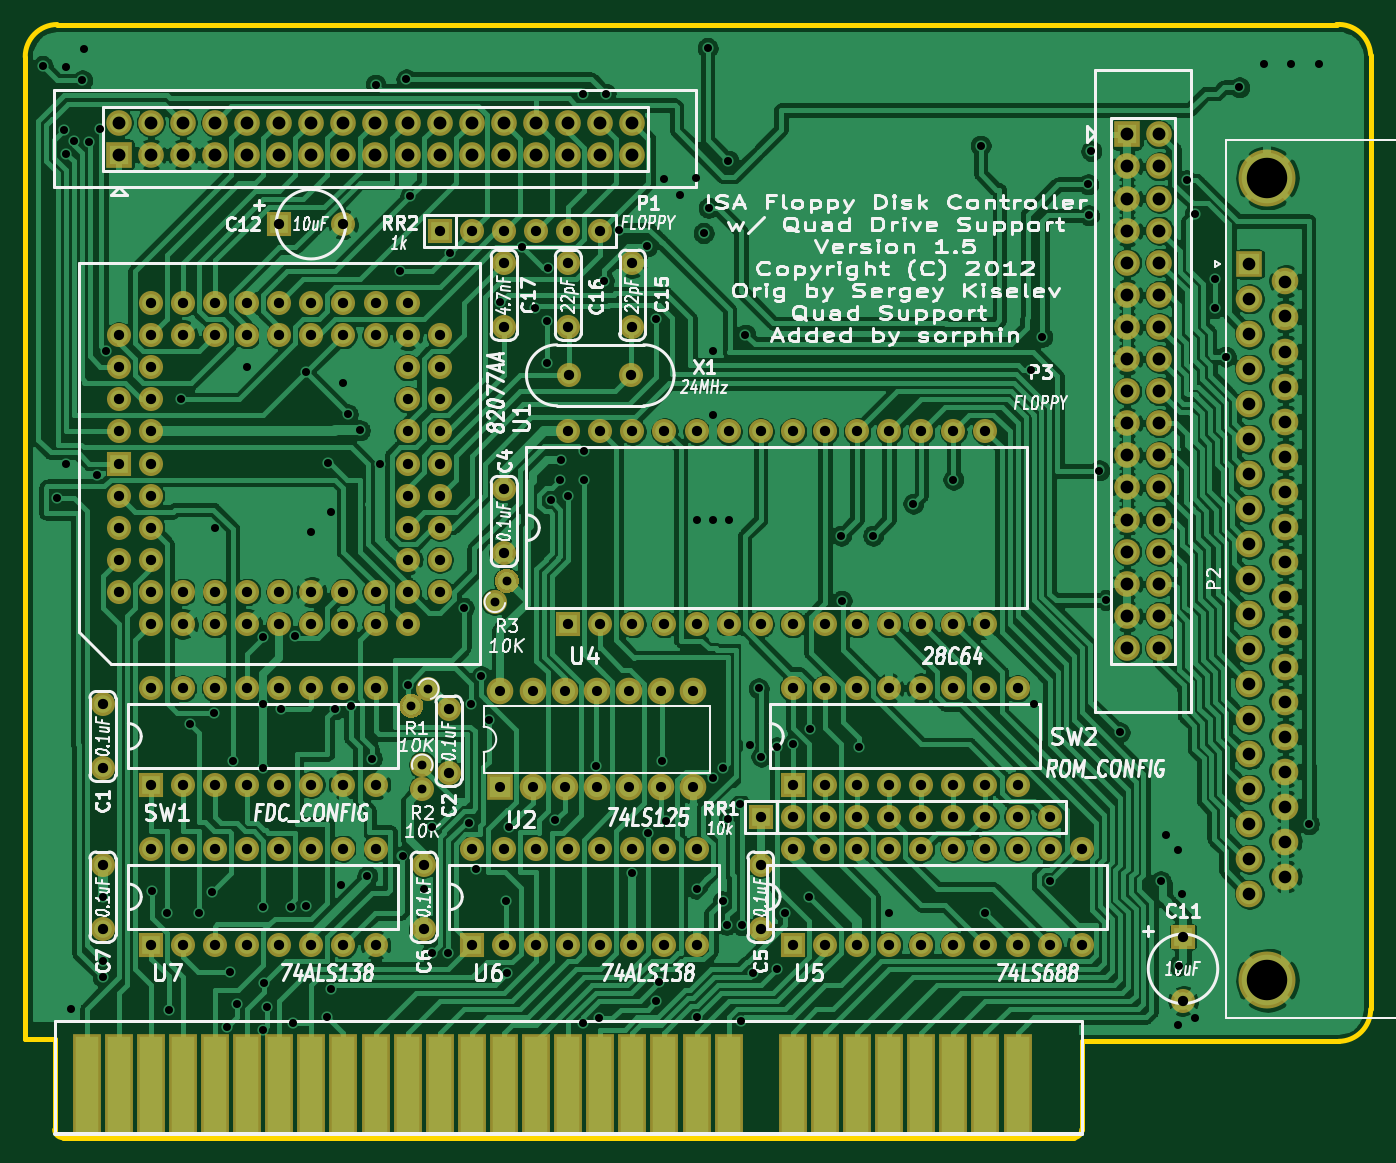
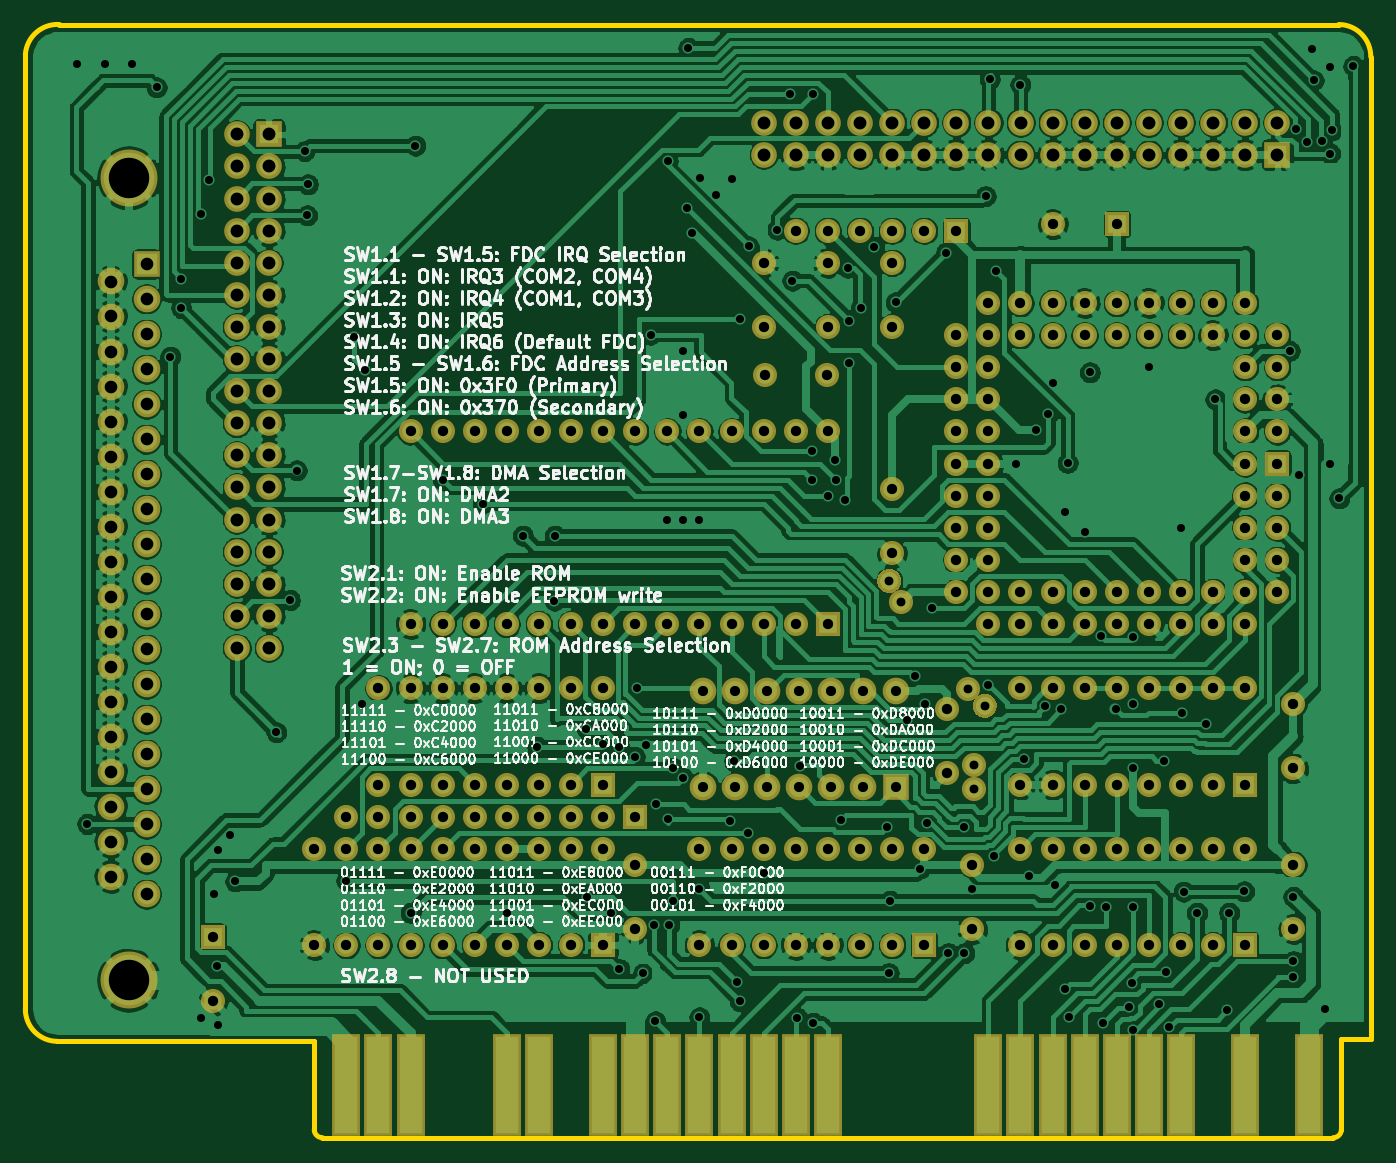
Circuit board: 8 layer files. Board 106.5 x 88.1 mm.
- bottom_mask: isa_fdc.kicad_DB37-v3_pcb-B_Mask.gbs (11461 bytes)
- bottom_silk: isa_fdc.kicad_DB37-v3_pcb-B_SilkS.gbo (219370 bytes)
- bottom_copper: isa_fdc.kicad_DB37-v3_pcb-Back.gbl (496024 bytes)
- outline: isa_fdc.kicad_DB37-v3_pcb-Edge_Cuts.gm1 (1305 bytes)
- top_mask: isa_fdc.kicad_DB37-v3_pcb-F_Mask.gts (11643 bytes)
- top_silk: isa_fdc.kicad_DB37-v3_pcb-F_SilkS.gto (100402 bytes)
- top_copper: isa_fdc.kicad_DB37-v3_pcb-Front.gtl (463866 bytes)
- drill: isa_fdc.kicad_DB37-v3_pcb.drl (7235 bytes)

=== bottom_mask: isa_fdc.kicad_DB37-v3_pcb-B_Mask.gbs (11461 bytes, source omitted) ===
=== bottom_silk: isa_fdc.kicad_DB37-v3_pcb-B_SilkS.gbo (219370 bytes, source omitted) ===
=== bottom_copper: isa_fdc.kicad_DB37-v3_pcb-Back.gbl (496024 bytes, source omitted) ===
=== outline: isa_fdc.kicad_DB37-v3_pcb-Edge_Cuts.gm1 ===
%TF.GenerationSoftware,KiCad,Pcbnew,(5.1.6-0)*%
%TF.CreationDate,2020-08-03T06:06:21-05:00*%
%TF.ProjectId,isa_fdc.kicad_DB37-v3_pcb,6973615f-6664-4632-9e6b-696361645f44,rev?*%
%TF.SameCoordinates,Original*%
%TF.FileFunction,Profile,NP*%
%FSLAX46Y46*%
G04 Gerber Fmt 4.6, Leading zero omitted, Abs format (unit mm)*
G04 Created by KiCad (PCBNEW (5.1.6-0)) date 2020-08-03 06:06:21*
%MOMM*%
%LPD*%
G01*
G04 APERTURE LIST*
%TA.AperFunction,Profile*%
%ADD10C,0.381000*%
%TD*%
G04 APERTURE END LIST*
D10*
X99280000Y-126820000D02*
X101610000Y-126820000D01*
X101610000Y-133985000D02*
X101610000Y-126820000D01*
X99280000Y-126820000D02*
X99280000Y-49100000D01*
X205740000Y-124460000D02*
X205740000Y-48919000D01*
X101800000Y-46540000D02*
G75*
G03*
X99280000Y-49100000I20000J-2540000D01*
G01*
X101800000Y-46540000D02*
X203040000Y-46540000D01*
X203200000Y-127000000D02*
X182880000Y-127000000D01*
X203200000Y-127000000D02*
G75*
G03*
X205740000Y-124460000I0J2540000D01*
G01*
X205739000Y-48919000D02*
G75*
G03*
X203040000Y-46540000I-2539000J-160000D01*
G01*
X182880000Y-133985000D02*
X182880000Y-127000000D01*
X102245000Y-134620000D02*
X182245000Y-134620000D01*
X182245000Y-134620000D02*
G75*
G03*
X182880000Y-133985000I0J635000D01*
G01*
X101610000Y-133985000D02*
G75*
G03*
X102245000Y-134620000I635000J0D01*
G01*
M02*

=== top_mask: isa_fdc.kicad_DB37-v3_pcb-F_Mask.gts (11643 bytes, source omitted) ===
=== top_silk: isa_fdc.kicad_DB37-v3_pcb-F_SilkS.gto (100402 bytes, source omitted) ===
=== top_copper: isa_fdc.kicad_DB37-v3_pcb-Front.gtl (463866 bytes, source omitted) ===
=== drill: isa_fdc.kicad_DB37-v3_pcb.drl (7235 bytes, source omitted) ===
